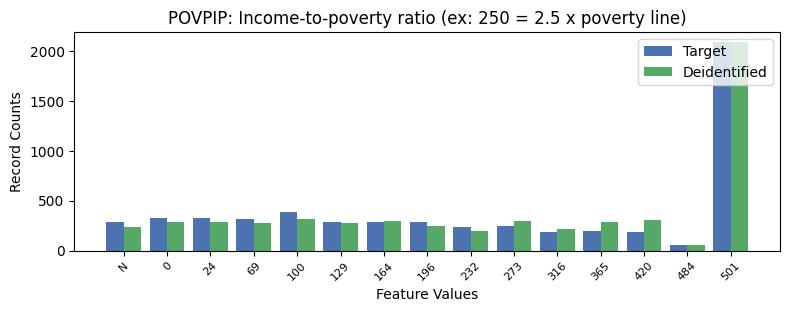

Source data for this figure (header and first rows):
, POVPIP, count_target, count_deidentified
0, 16, 2086, 2086
1, 3, 383, 320
2, 1, 325, 283
3, 0, 323, 290
4, 2, 319, 271
5, -1, 284, 240
6, 6, 284, 246
7, 4, 282, 275
8, 5, 282, 296
9, 8, 243, 298
10, 7, 231, 197
11, 10, 196, 285
12, 9, 187, 213
13, 11, 181, 304
14, 12, 57, 59
